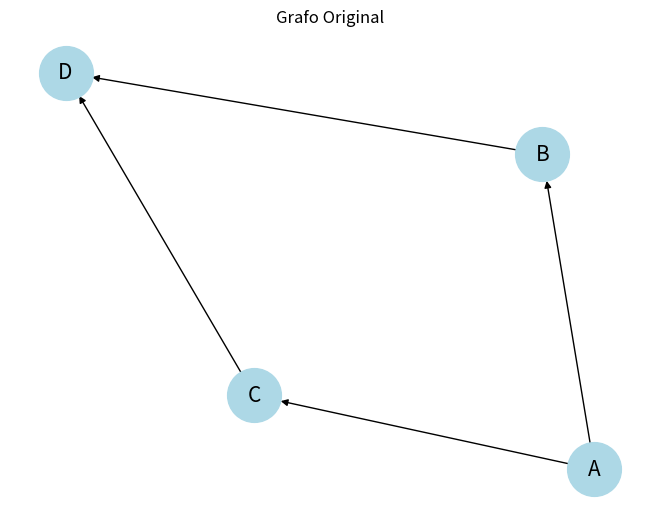

Source code (Python): (Note: this script raises an exception after producing the figure.)
#Nombre: Aldo Emiliano Chavez Lares
#Registro: 21310238
#Grupo: 6E1
#Practica: 26/37 Iteración de Políticas

import networkx as nx
import matplotlib.pyplot as plt

#Creamos un grafo dirigido
G = nx.DiGraph()

#Añadimos nodos al grafo
G.add_nodes_from(['A', 'B', 'C', 'D'])

#Añadimos arcos ponderados al grafo
G.add_weighted_edges_from([('A', 'B', 1), ('A', 'C', 2), ('B', 'D', 3), ('C', 'D', 2)])

#Dibujamos el grafo
nx.draw(G, with_labels=True, node_color='lightblue', node_size=1500, font_size=15, arrows=True)
plt.title('Grafo Original')
plt.show()

#Implementación del algoritmo de Iteración de Políticas
#Definimos las políticas iniciales
policy = {'A': 'B', 'B': 'D', 'C': 'D', 'D': None}

# Definimos la función de actualización de políticas
def policy_iteration(G, policy):
    for node in G.nodes:
        if node != 'D':  # Ignoramos el nodo final D
            max_value = float('-inf')
            best_action = None
            for successor in G.successors(node):
                # Manejamos el caso de política None
                if policy[successor] is not None:
                    if G[node][successor]['weight'] + int(policy[successor]) > max_value:
                        max_value = G[node][successor]['weight'] + int(policy[successor])
                        best_action = successor
            policy[node] = best_action

# Iteramos para mejorar las políticas
for i in range(5):  # Realizamos 5 iteraciones
    policy_iteration(G, policy)

# Mostramos las políticas resultantes
print("Políticas después de la iteración:")
print(policy)

# Dibujamos el grafo actualizado con las nuevas políticas
nx.draw(G, with_labels=True, node_color='lightblue', node_size=1500, font_size=15, arrows=True)
plt.title('Grafo con Políticas Actualizadas')
plt.show()
